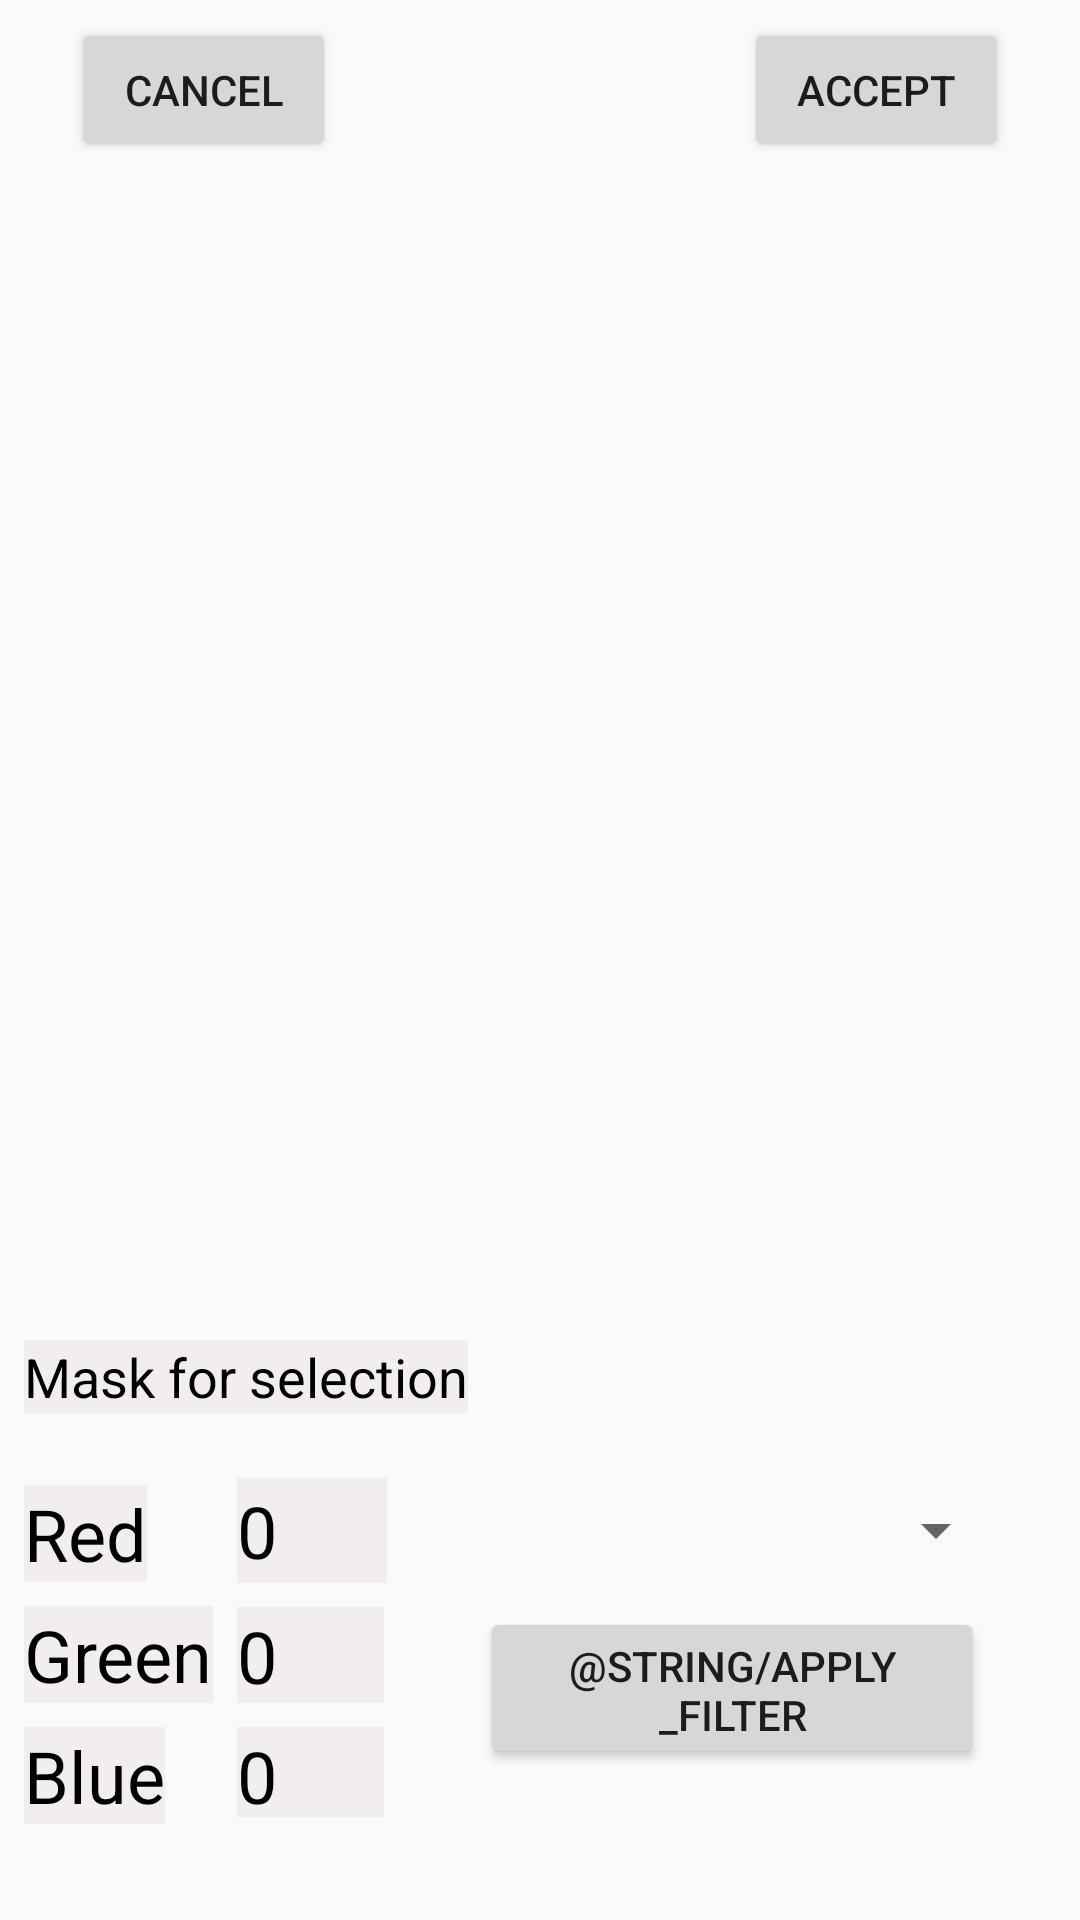

Android layout source for this screen:
<!-- AndroidManifest.xml: application theme AppTheme -->
<!-- res/layout/activity_filter.xml -->
<?xml version="1.0" encoding="utf-8"?>
<android.support.constraint.ConstraintLayout
        xmlns:android="http://schemas.android.com/apk/res/android"
        xmlns:app="http://schemas.android.com/apk/res-auto"
        xmlns:tools="http://schemas.android.com/tools"
        android:id="@+id/container"
        android:layout_width="match_parent"
        android:layout_height="match_parent"
        tools:context=".FilterActivity">

    <ImageView
            android:layout_width="0dp"
            android:layout_height="0dp" tools:src="@tools:sample/avatars"
            android:id="@+id/image_cur_view"
            app:layout_constraintTop_toTopOf="@+id/guideline5"
            app:layout_constraintStart_toStartOf="parent" android:layout_marginStart="32dp"
            app:layout_constraintEnd_toEndOf="parent" android:layout_marginEnd="32dp" android:layout_marginTop="16dp"
            android:contentDescription="@string/imageveiw" android:layout_marginBottom="8dp"
            app:layout_constraintBottom_toTopOf="@+id/MaskText"/>
    <android.support.constraint.Guideline
            android:orientation="horizontal"
            android:layout_width="wrap_content"
            android:layout_height="wrap_content" app:layout_constraintGuide_begin="60dp" android:id="@+id/guideline5"/>
    <Button
            android:text="@string/accept"
            android:layout_width="wrap_content"
            android:layout_height="wrap_content"
            android:id="@+id/Filt_button_accept" android:layout_marginTop="8dp"
            app:layout_constraintTop_toTopOf="parent" app:layout_constraintEnd_toEndOf="parent"
            android:layout_marginEnd="24dp" android:layout_marginBottom="8dp"
            app:layout_constraintBottom_toTopOf="@+id/guideline5"/>
    <Button
            android:text="@string/cancel"
            android:layout_width="wrap_content"
            android:layout_height="wrap_content"
            android:id="@+id/Filt_button_cancel" android:layout_marginBottom="8dp"
            app:layout_constraintBottom_toTopOf="@+id/guideline5" android:layout_marginTop="8dp"
            app:layout_constraintTop_toTopOf="parent" app:layout_constraintStart_toStartOf="parent"
            android:layout_marginStart="24dp"/>
    <TextView
            android:text="@string/red"
            android:layout_width="wrap_content"
            android:layout_height="wrap_content"
            android:id="@+id/redView"
            app:layout_constraintBottom_toTopOf="@+id/greenView" app:autoSizeMaxTextSize="16pt"
            app:autoSizeMinTextSize="14pt" android:textSize="24sp" android:layout_marginStart="8dp"
            app:layout_constraintStart_toStartOf="parent" android:layout_marginBottom="8dp"
            android:background="@color/colorBackground" android:textColor="@color/colorIcones"/>
    <TextView
            android:text="@string/green"
            android:layout_width="wrap_content"
            android:layout_height="wrap_content"
            android:id="@+id/greenView"
            app:layout_constraintBottom_toTopOf="@+id/blueView" app:autoSizeMaxTextSize="16pt"
            app:autoSizeMinTextSize="14pt" android:textSize="24sp" android:layout_marginStart="8dp"
            app:layout_constraintStart_toStartOf="parent" android:layout_marginBottom="8dp"
            android:background="@color/colorBackground" android:textColor="@color/colorIcones"/>
    <TextView
            android:text="@string/blue"
            android:layout_width="wrap_content"
            android:layout_height="wrap_content"
            android:id="@+id/blueView"
            app:autoSizeMaxTextSize="16pt"
            app:autoSizeMinTextSize="14pt" android:textSize="24sp" android:layout_marginStart="8dp"
            app:layout_constraintStart_toStartOf="parent"
            android:background="@color/colorBackground" android:textColor="@color/colorIcones"
            android:layout_marginBottom="32dp" app:layout_constraintBottom_toBottomOf="parent"
            android:labelFor="@id/text_blue"/>
    <EditText
            android:text="0"
            android:inputType="textPersonName"
            android:layout_width="49dp"
            android:layout_height="32dp"
            android:id="@+id/text_green" app:layout_constraintStart_toEndOf="@+id/greenView"
            android:layout_marginStart="8dp"
            app:layout_constraintBottom_toBottomOf="@+id/greenView" android:textSize="24sp"
            android:importantForAutofill="no"
            android:background="@color/colorBackground" android:textColor="@color/colorIcones"
            android:textIsSelectable="true"/>
    <EditText
            android:text="0"
            android:inputType="textPersonName"
            android:layout_width="50dp"
            android:layout_height="35dp"
            android:id="@+id/text_red"
            app:layout_constraintStart_toStartOf="@+id/text_green"
            android:textSize="24sp"
            android:layout_marginBottom="8dp" app:layout_constraintBottom_toTopOf="@+id/text_green"
            android:background="@color/colorBackground"
            android:textColor="@color/colorIcones"
            android:textIsSelectable="true"
            android:importantForAutofill="no"/>
    <EditText
            android:text="0"
            android:inputType="textPersonName"
            android:layout_width="49dp"
            android:layout_height="30dp"
            android:id="@+id/text_blue"
            app:layout_constraintTop_toBottomOf="@+id/text_green" app:layout_constraintStart_toStartOf="@+id/text_red"
            android:textSize="24sp"  android:layout_marginTop="8dp"
            android:background="@color/colorBackground"
            android:textIsSelectable="true"
            android:textColor="@color/colorIcones"/>
    <TextView
            android:text="@string/mask_for_selection"
            android:layout_width="wrap_content"
            android:layout_height="wrap_content"
            android:id="@+id/MaskText"
            app:layout_constraintBottom_toTopOf="@+id/redView" app:layout_constraintStart_toStartOf="parent"
            android:layout_marginStart="8dp" android:layout_marginBottom="24dp" android:textSize="18sp"
            android:background="@color/colorBackground" android:textColor="@color/colorIcones"/>
    <Spinner
            android:layout_width="0dp"
            android:layout_height="0dp"
            android:id="@+id/filterselect" app:layout_constraintEnd_toEndOf="parent" android:layout_marginEnd="24dp"
            app:layout_constraintStart_toEndOf="@+id/text_red" android:layout_marginStart="24dp"
            app:layout_constraintBottom_toBottomOf="@+id/text_red" app:layout_constraintTop_toTopOf="@+id/text_red"
            android:entries="@array/filters"/>
    <Button
            android:text="@string/apply_filter"
            android:layout_width="0dp"
            android:layout_height="0dp"
            android:id="@+id/buttonapply" app:layout_constraintEnd_toEndOf="parent" android:layout_marginEnd="32dp"
            app:layout_constraintStart_toEndOf="@+id/text_green" android:layout_marginStart="32dp"
            android:layout_marginTop="8dp" app:layout_constraintTop_toBottomOf="@+id/filterselect"
            android:layout_marginBottom="16dp" app:layout_constraintBottom_toBottomOf="@+id/text_blue"/>

</android.support.constraint.ConstraintLayout>
<!-- resources referenced by this layout -->
<resources>
  <color name="colorBackground">#F2EEEE</color>
  <color name="colorIcones">#000000</color>
  <string name="accept">Accept</string>
  <string name="blue">Blue</string>
  <string name="cancel">Cancel</string>
  <string name="green">Green</string>
  <string name="imageveiw">ImageVeiw</string>
  <string name="mask_for_selection">Mask for selection</string>
  <string name="red">Red</string>
  <style name="AppTheme" parent="Theme.AppCompat.Light.NoActionBar">
          
          <item name="colorPrimary">@color/colorPrimary</item>
          <item name="colorPrimaryDark">@color/colorPrimaryDark</item>
          <item name="colorAccent">@color/colorAccent</item>
      </style>
  <color name="colorPrimary">#008577</color>
  <color name="colorPrimaryDark">#00574B</color>
  <color name="colorAccent">#D81B60</color>
</resources>
